Run: headless pygame with SDL's dummy video driver; simulated clock (each Clock.tick advances the game by its frame time, no real sleeping); random seed 0; keys injected as events and as key.get_pressed() state; no mouse input.
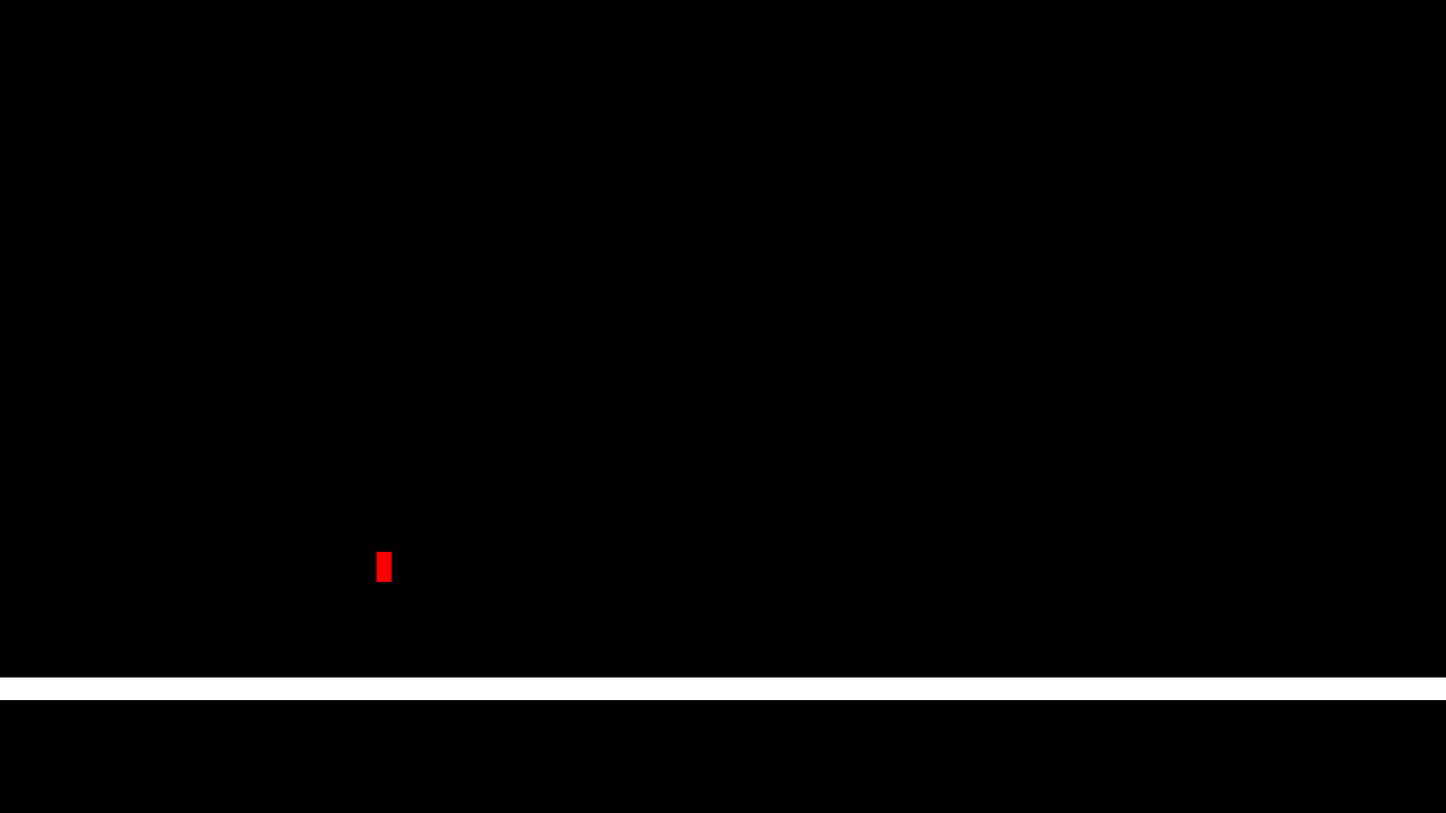
Frame 1 of 4 · flips 1–60 · no input
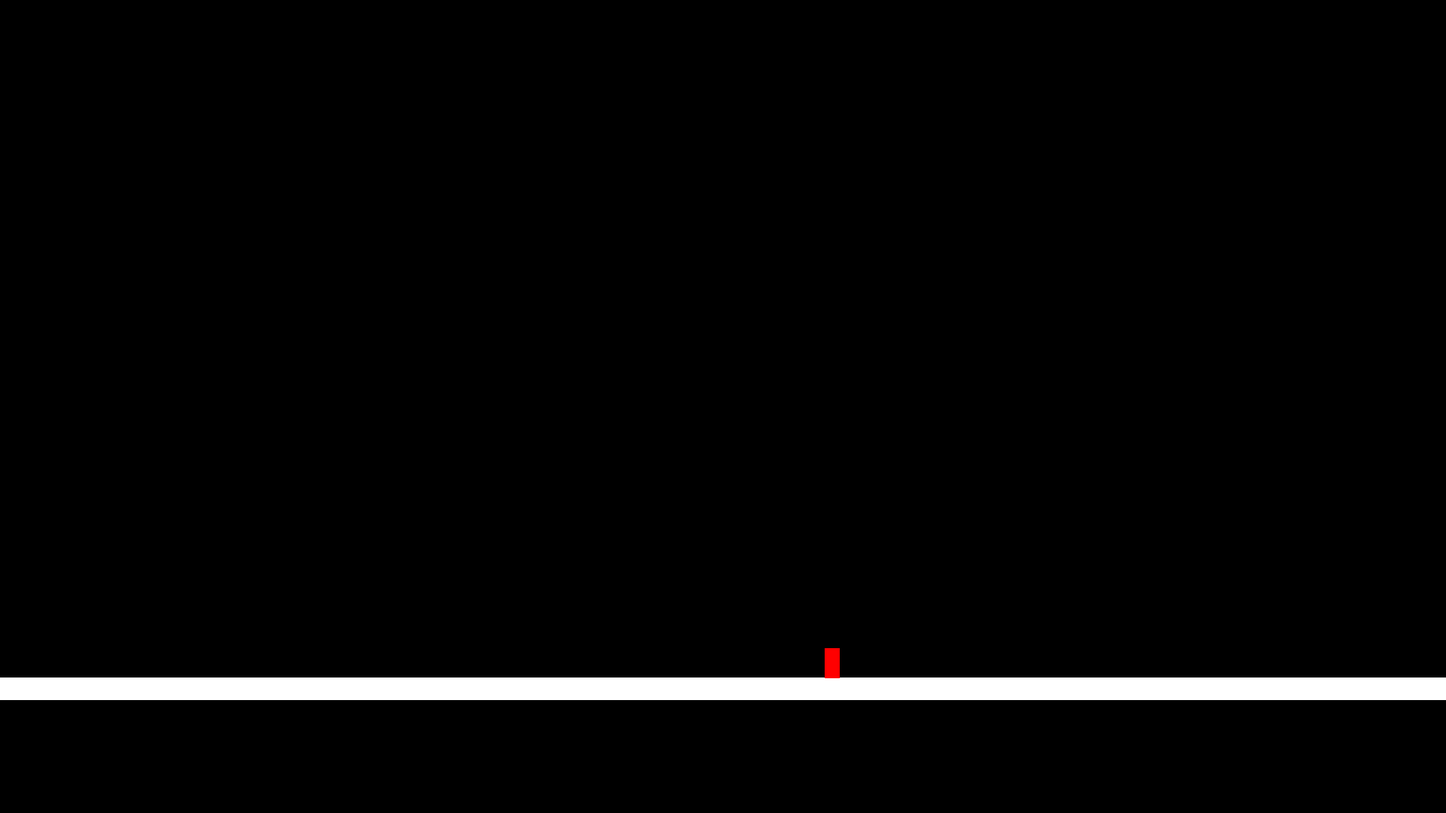
Frame 2 of 4 · flips 61–180 · tapped SPACE, RETURN · held RIGHT (→), D
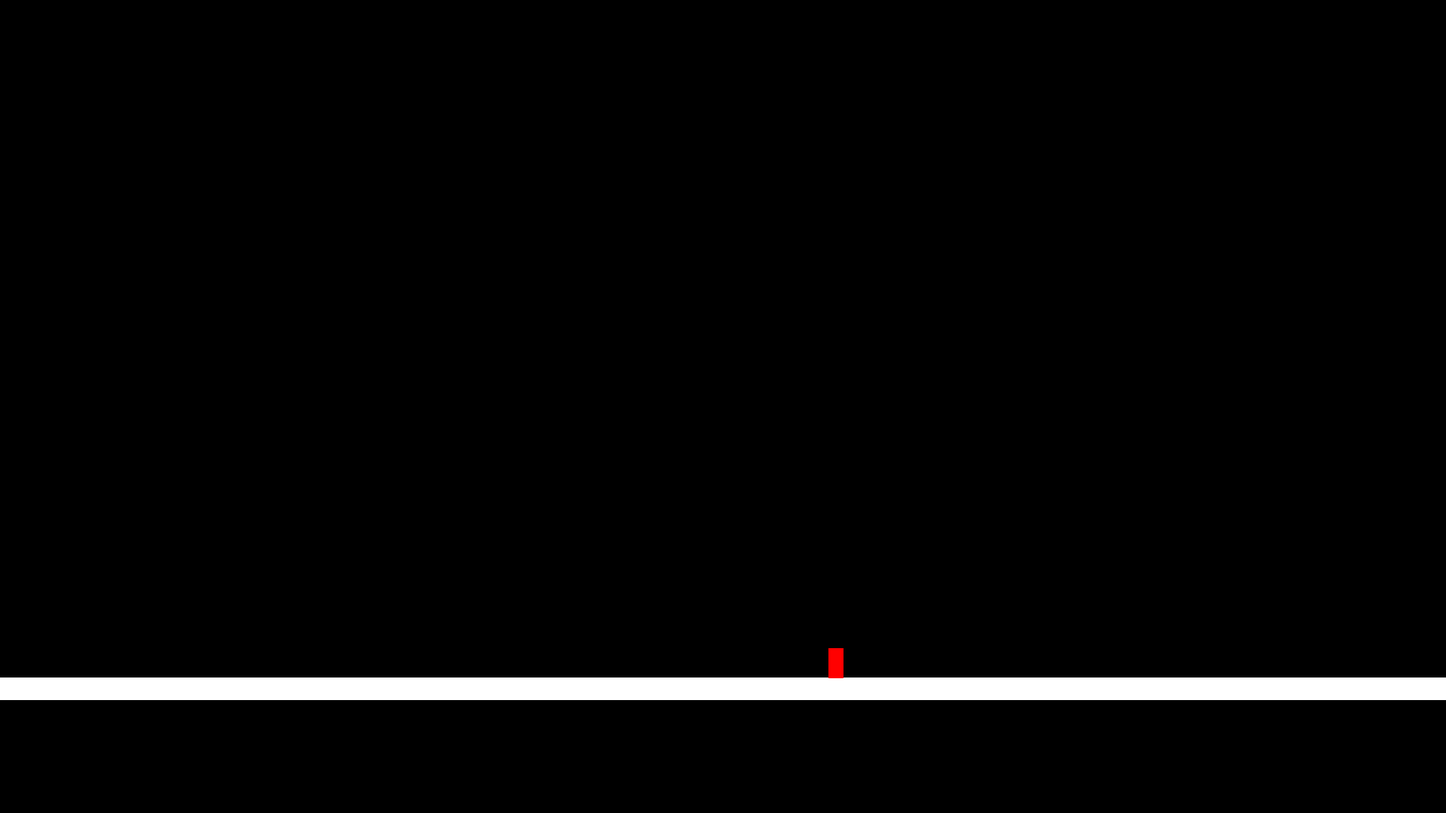
Frame 3 of 4 · flips 181–300 · held DOWN (↓), S
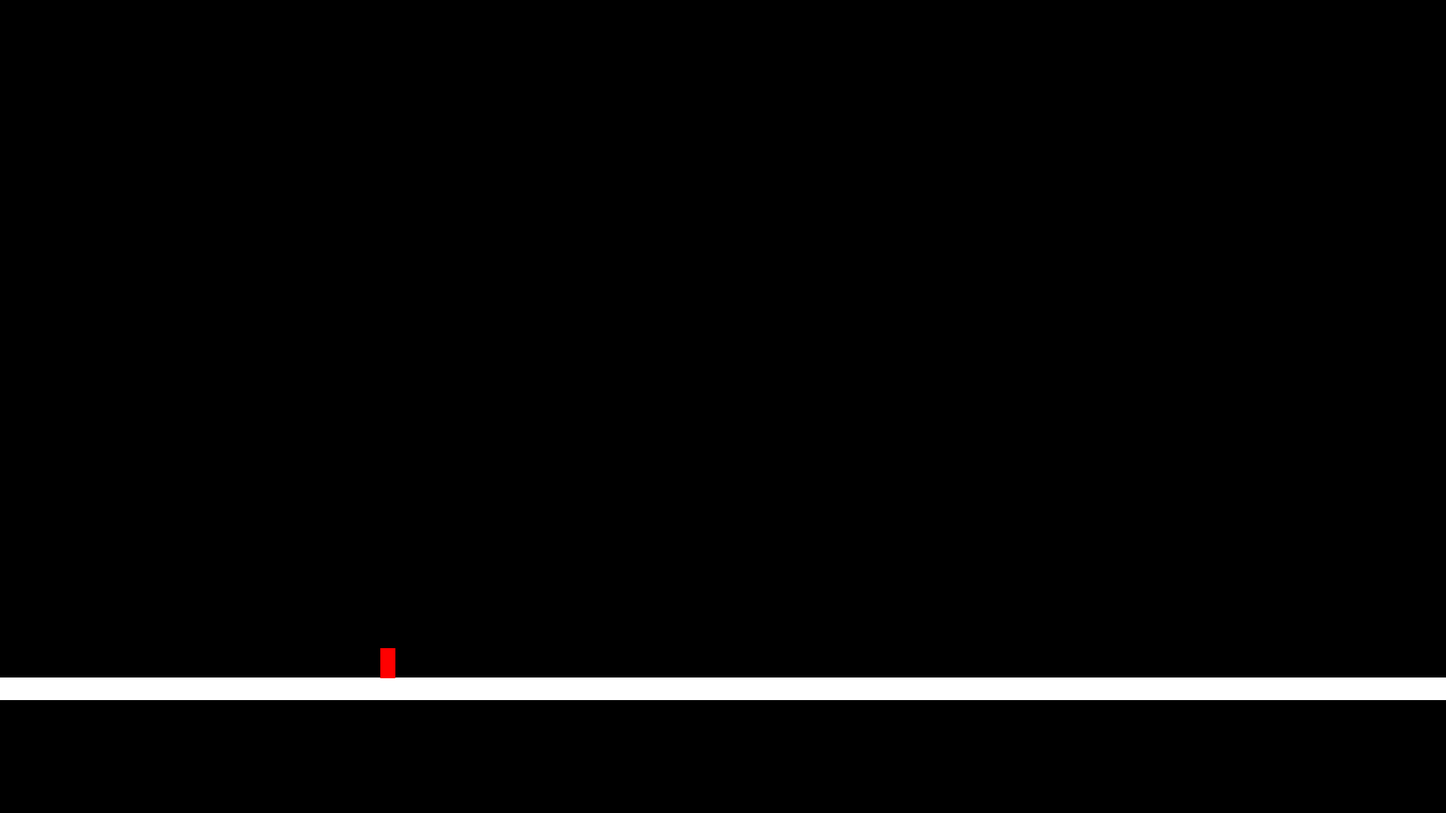
Frame 4 of 4 · flips 301–420 · held LEFT (←), A, UP (↑), W

The pygame program that drew these frames:

import pygame,sys
pygame.init()

WHITE = (255,255,255)
RED = (255,0,0)
BLACK = (0,0,0)


def startprogram():
    sw=1920
    sh=1080

    ground = pygame.Rect(0,900,1920,30)
    player = pygame.Rect(500,500,20,40)

    screen=pygame.display.set_mode((sw,sh))
    clock = pygame.time.Clock()

    gravityMul = 1
    acceleration = 1
    jumpAcceleration = 1

    jumpStrength = 50
    is_jumping = False

    playerSpeed = 5

    movingRight = False
    movingLeft = False

    while True:
        for event in pygame.event.get():
            if event.type == pygame.QUIT:
                pygame.quit()
                sys.exit()
                
            if event.type == pygame.KEYDOWN:
                if event.key == pygame.K_ESCAPE:
                    pygame.quit()
                    sys.exit()

                elif event.key == pygame.K_SPACE and pygame.Rect.colliderect(player,ground):
                    acceleration = 1
                    jumpAcceleration = 1
                    is_jumping = True

                if event.key == pygame.K_d:
                    movingRight = True

                if event.key == pygame.K_a:
                    movingLeft = True

            if event.type == pygame.KEYUP:
                if event.key == pygame.K_d:
                    movingRight = False
                
                if event.key == pygame.K_a:
                    movingLeft = False

        screen.fill(BLACK)

        pygame.draw.rect(screen,WHITE,ground) #ground
        pygame.draw.rect(screen,RED,player) #player

        if movingRight and player.right<sw:
            player.x+=playerSpeed

        if movingLeft and player.left>0:
            player.x-=playerSpeed

        if not pygame.Rect.colliderect(player,ground):
            player.bottom+=1*gravityMul*acceleration
            acceleration+=0.1

            if player.bottom>=ground.top:
                player.bottom = ground.top+1 

        if is_jumping:
            if jumpAcceleration>=0:
                player.bottom -= jumpStrength*jumpAcceleration
                jumpAcceleration-=0.1
            else:
                is_jumping = False

        
        pygame.display.flip()
        clock.tick(60)
            
if __name__ == '__main__':
    startprogram()
